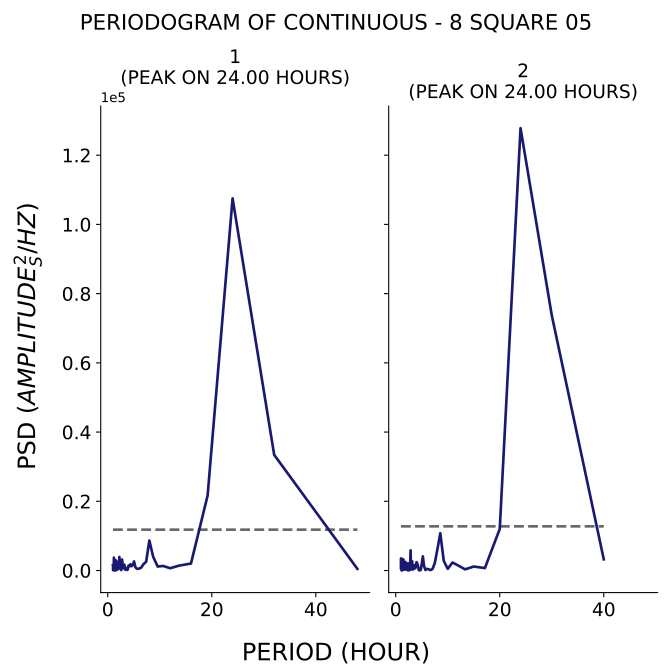

The file beside this chart, header and first rows:
test, period, psd
1, 48.0, 472.1
1, 32.0, 33410
1, 24.0, 107518
1, 19.2, 21654
1, 16.0, 2015
1, 13.71, 1413
1, 12.0, 658.5
1, 10.67, 1310
1, 9.6, 1150
1, 8.727, 3996
1, 8.0, 8667
1, 7.385, 2542
1, 6.857, 1795
1, 6.4, 785.6
1, 6.0, 549.1
1, 5.647, 474.5
1, 5.333, 878.7
1, 5.053, 2636
1, 4.8, 1509
1, 4.571, 1238
1, 4.364, 1821
1, 4.174, 1198
1, 4.0, 1433
1, 3.84, 266.3
1, 3.692, 156.5
1, 3.556, 245.6
1, 3.429, 847.5
1, 3.31, 273.3
1, 3.2, 1681
1, 3.097, 1101
1, 3.0, 827.5
1, 2.909, 684.3
1, 2.824, 2271
1, 2.743, 3170
1, 2.667, 1271
1, 2.595, 113.4
1, 2.526, 933.6
1, 2.462, 1570
1, 2.4, 1642
1, 2.341, 895.4
1, 2.286, 2592
1, 2.233, 3913
1, 2.182, 2148
1, 2.133, 811.3
1, 2.087, 602.2
1, 2.043, 373.8
1, 2.0, 490.7
1, 1.959, 507.7
1, 1.92, 311.2
1, 1.882, 1869
1, 1.846, 1499
1, 1.811, 878.8
1, 1.778, 1282
1, 1.745, 692.3
1, 1.714, 506.1
1, 1.684, 2064
1, 1.655, 2753
1, 1.627, 2191
1, 1.6, 125.6
1, 1.574, 58.7
... 153 more rows
